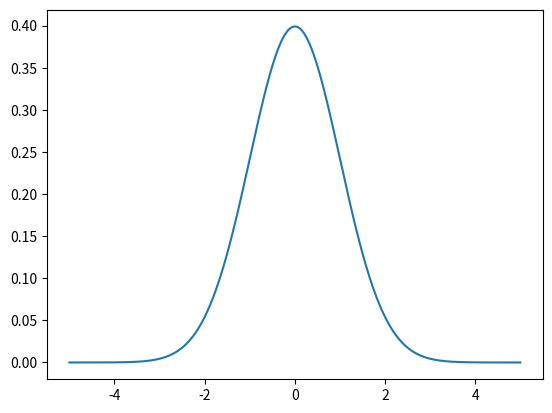

Here is the Python script that generated this plot:
# plot the t-distribution pdf
from numpy import arange
from matplotlib import pyplot
from scipy.stats import t
# define the distribution parameters
sample_space = arange(-5, 5, 0.001)
dof = len(sample_space) - 1
# calculate the pdf
pdf = t.pdf(sample_space, dof)
# plot
pyplot.plot(sample_space, pdf)
pyplot.show()